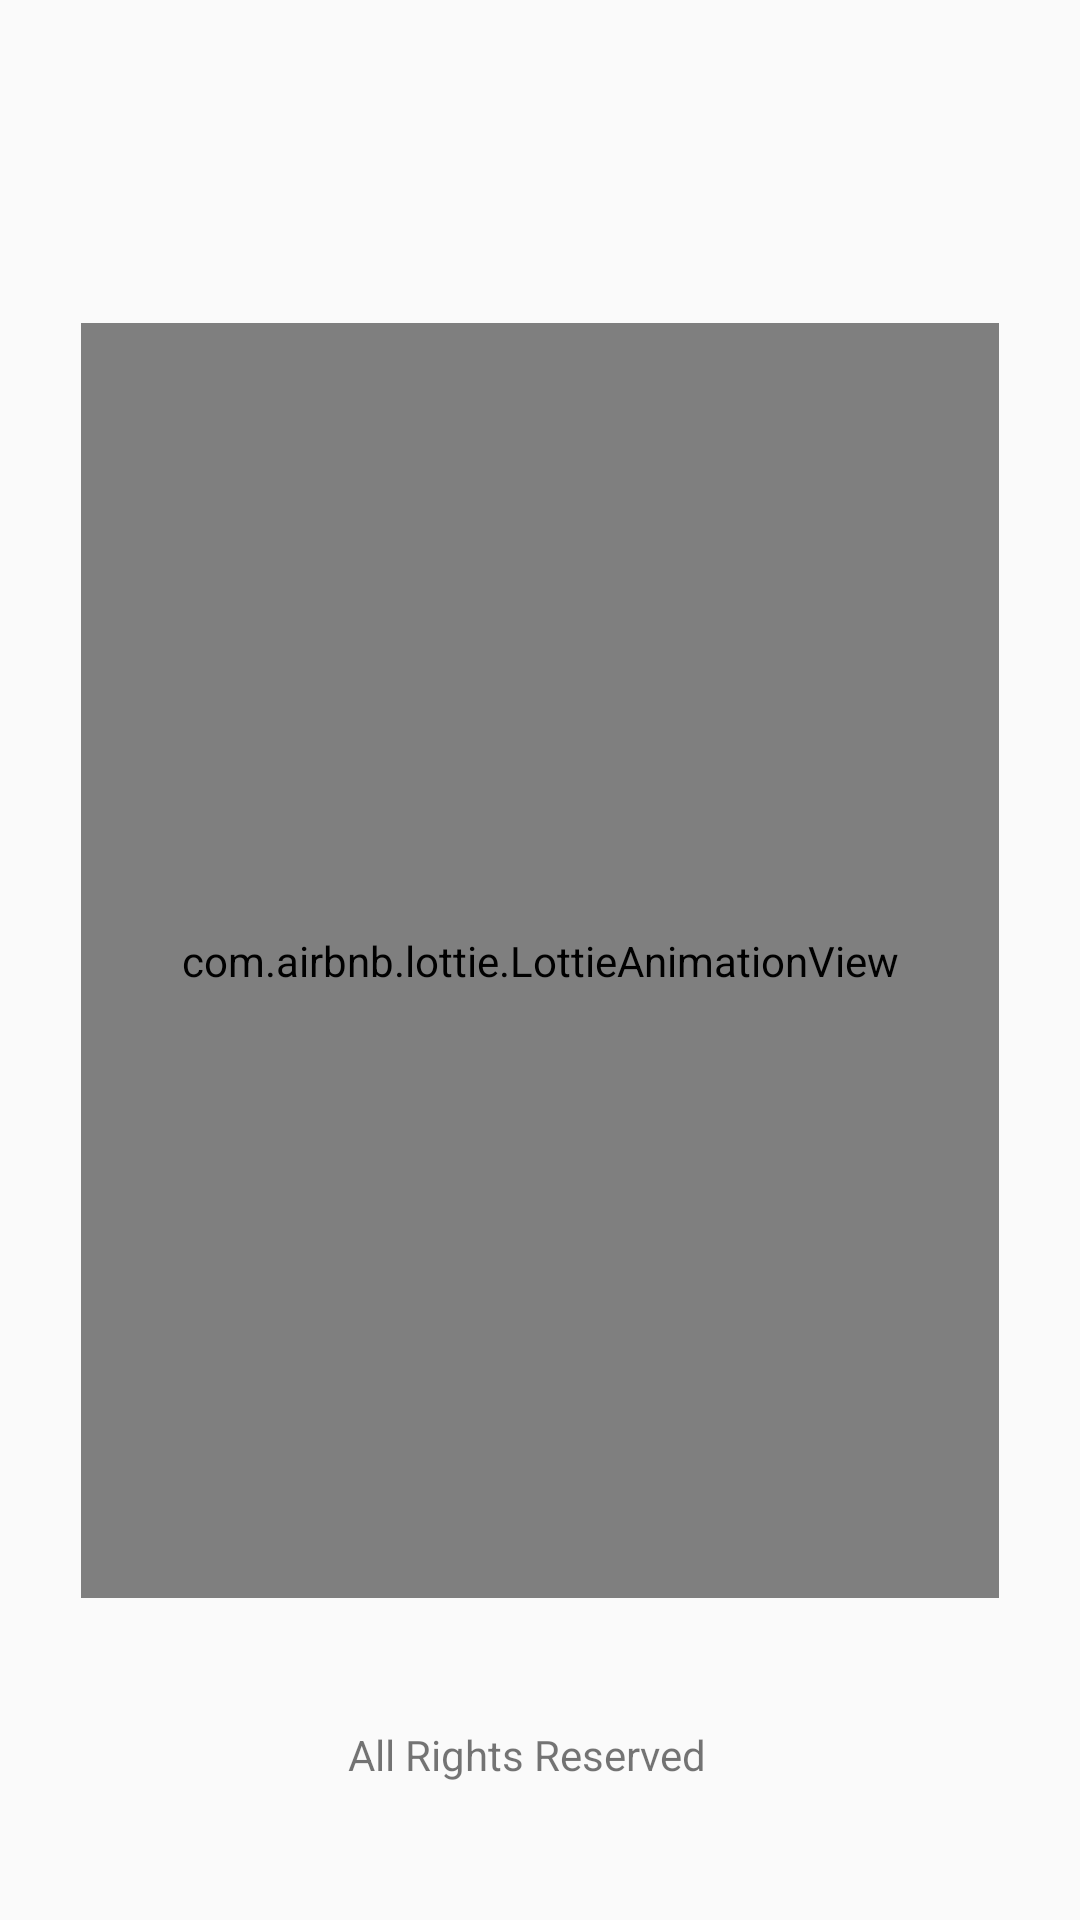

This screen was rendered from an Android layout file. Write that file and the resources it references.
<!-- AndroidManifest.xml: activity theme AppTheme.NoActionBar -->
<!-- res/layout/activity_main.xml -->
<?xml version="1.0" encoding="utf-8"?>
<androidx.constraintlayout.widget.ConstraintLayout
    xmlns:android="http://schemas.android.com/apk/res/android"
    xmlns:app="http://schemas.android.com/apk/res-auto"
    xmlns:tools="http://schemas.android.com/tools"
    android:layout_width="match_parent"

    android:layout_height="match_parent">


    <com.airbnb.lottie.LottieAnimationView
        android:id="@+id/text"
        android:layout_width="306dp"
        android:layout_height="425dp"


        app:layout_constraintBottom_toBottomOf="parent"
        app:layout_constraintEnd_toEndOf="parent"
        app:layout_constraintStart_toStartOf="parent"
        app:layout_constraintTop_toTopOf="parent"
        app:lottie_autoPlay="true"
        app:lottie_loop="false"
        app:lottie_rawRes="@raw/video" />

    <TextView
        android:id="@+id/textView7"
        android:layout_width="126dp"
        android:layout_height="37dp"
        android:text="All Rights Reserved"
        app:layout_constraintBottom_toBottomOf="parent"
        app:layout_constraintEnd_toEndOf="parent"
        app:layout_constraintHorizontal_bias="0.496"
        app:layout_constraintStart_toStartOf="parent"
        app:layout_constraintTop_toBottomOf="@+id/text"
        app:layout_constraintVertical_bias="0.608" />

</androidx.constraintlayout.widget.ConstraintLayout>
<!-- resources referenced by this layout -->
<resources>
  <style name="AppTheme.NoActionBar" parent="Theme.AppCompat.Light.NoActionBar">
          
          <item name="colorPrimary">@color/purple_500</item>
          <item name="colorPrimaryVariant">@color/purple_700</item>
          <item name="colorOnPrimary">@color/white</item>
          
          <item name="colorSecondary">@color/teal_200</item>
          <item name="colorSecondaryVariant">@color/teal_700</item>
          <item name="colorOnSecondary">@color/black</item>
          
          <item name="android:statusBarColor" tools:targetApi="l">?attr/colorPrimaryVariant</item>
          
      </style>
  <color name="purple_500">#FF6200EE</color>
  <color name="purple_700">#FF3700B3</color>
  <color name="white">#FFFFFFFF</color>
  <color name="teal_200">#FF03DAC5</color>
  <color name="teal_700">#FF018786</color>
  <color name="black">#FF000000</color>
</resources>
